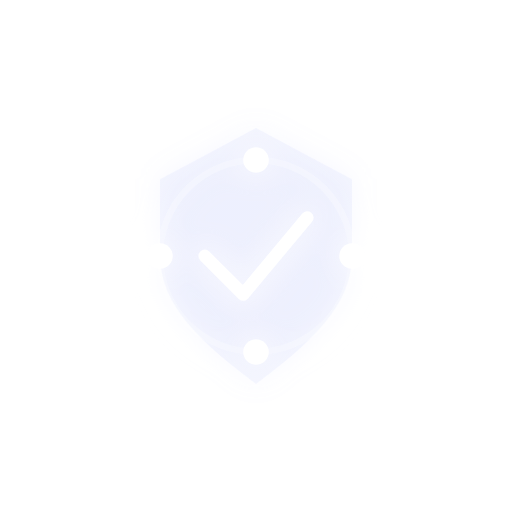
t = 0.00 s
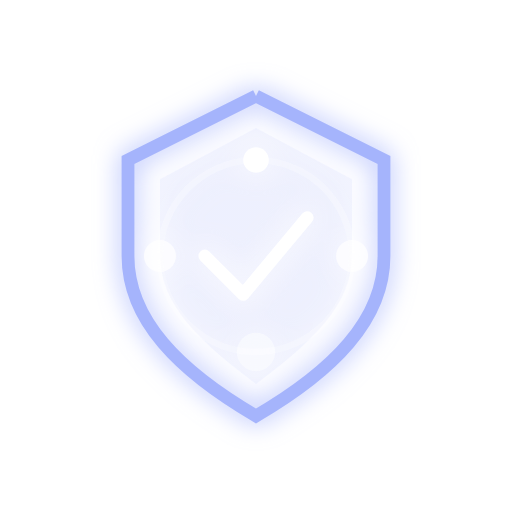
t = 2.00 s
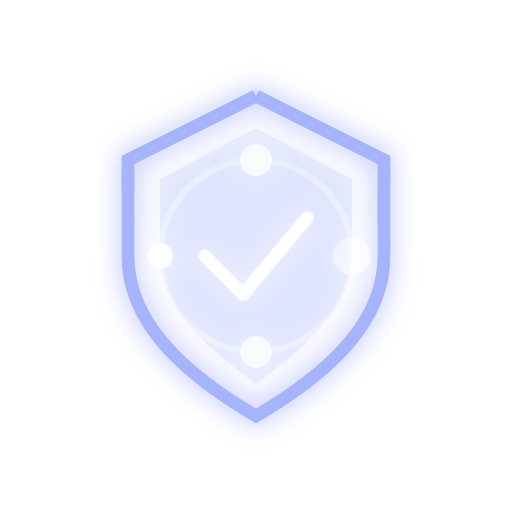
t = 3.50 s
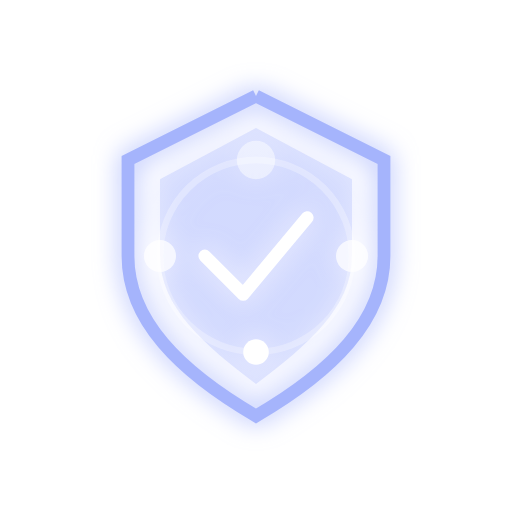
t = 5.00 s
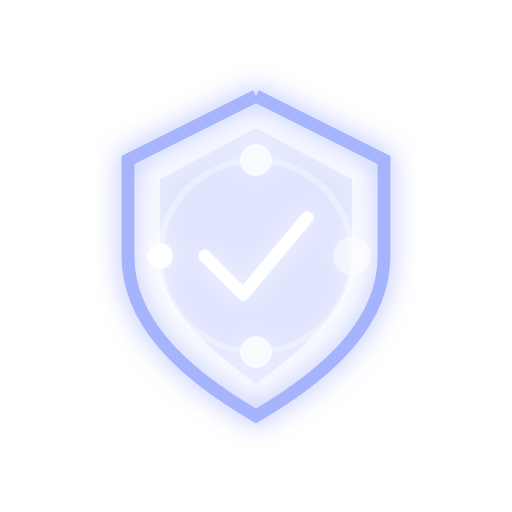
t = 7.50 s
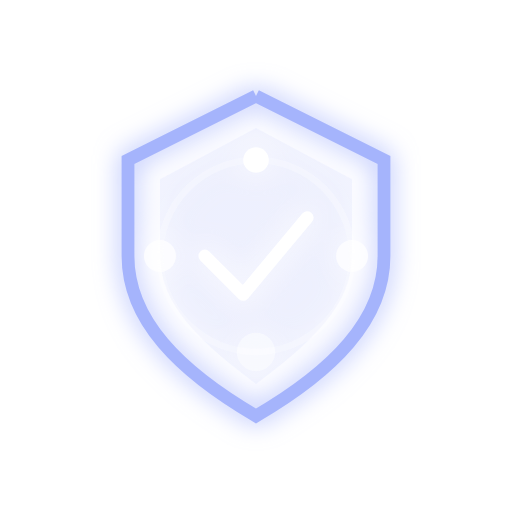
t = 10.00 s

The animated SVG that drew these frames (rendered in a browser with its animation timeline set to each time). Animation: 12 SMIL elements (animate=11,animateTransform=1); one cycle of 10.00 s, repeats indefinitely.

<?xml version="1.0" encoding="UTF-8"?>
<svg width="80" height="80" viewBox="0 0 80 80" fill="none" xmlns="http://www.w3.org/2000/svg">
  <g filter="url(#glow)">
    <!-- Shield outline -->
    <path d="M40 15L60 25V40C60 50 52 58 40 65C28 58 20 50 20 40V25L40 15Z" 
          stroke="url(#gradient)" stroke-width="2" fill="none">
      <animate attributeName="stroke-dasharray" from="0 200" to="200 200" dur="2s" begin="0s" fill="freeze" />
    </path>

    <!-- Inner shield -->
    <path d="M40 20L55 28V40C55 48 48 54 40 60C32 54 25 48 25 40V28L40 20Z" 
          fill="url(#gradient)" opacity="0.1">
      <animate attributeName="opacity" values="0.1;0.3;0.1" dur="2s" repeatCount="indefinite" />
    </path>

    <!-- Checkmark -->
    <path d="M32 40L38 46L48 34" 
          stroke="#fff" stroke-width="2" stroke-linecap="round" stroke-linejoin="round">
      <animate attributeName="stroke-dasharray" from="0 50" to="50 50" dur="1s" begin="1s" fill="freeze" />
    </path>

    <!-- Rotating ring -->
    <g>
      <circle cx="40" cy="40" r="15" stroke="#fff" stroke-width="1" fill="none" opacity="0.3">
        <animateTransform attributeName="transform" type="rotate" from="0 40 40" to="360 40 40" dur="10s" repeatCount="indefinite" />
      </circle>
    </g>

    <!-- Pulsing dots -->
    <circle cx="40" cy="25" r="2" fill="#fff">
      <animate attributeName="r" values="2;3;2" dur="2s" repeatCount="indefinite" />
      <animate attributeName="opacity" values="1;0.5;1" dur="2s" repeatCount="indefinite" />
    </circle>
    <circle cx="55" cy="40" r="2" fill="#fff">
      <animate attributeName="r" values="2;3;2" dur="2s" repeatCount="indefinite" begin="0.5s" />
      <animate attributeName="opacity" values="1;0.5;1" dur="2s" repeatCount="indefinite" begin="0.5s" />
    </circle>
    <circle cx="40" cy="55" r="2" fill="#fff">
      <animate attributeName="r" values="2;3;2" dur="2s" repeatCount="indefinite" begin="1s" />
      <animate attributeName="opacity" values="1;0.5;1" dur="2s" repeatCount="indefinite" begin="1s" />
    </circle>
    <circle cx="25" cy="40" r="2" fill="#fff">
      <animate attributeName="r" values="2;3;2" dur="2s" repeatCount="indefinite" begin="1.5s" />
      <animate attributeName="opacity" values="1;0.5;1" dur="2s" repeatCount="indefinite" begin="1.5s" />
    </circle>
  </g>

  <!-- Definitions -->
  <defs>
    <linearGradient id="gradient" x1="20" y1="15" x2="60" y2="65">
      <stop offset="0%" stop-color="#a5b4fc" />
      <stop offset="100%" stop-color="#6366f1" />
    </linearGradient>
    <filter id="glow" x="-20%" y="-20%" width="140%" height="140%">
      <feGaussianBlur stdDeviation="2" result="glow" />
      <feMerge>
        <feMergeNode in="glow" />
        <feMergeNode in="SourceGraphic" />
      </feMerge>
    </filter>
  </defs>
</svg> 